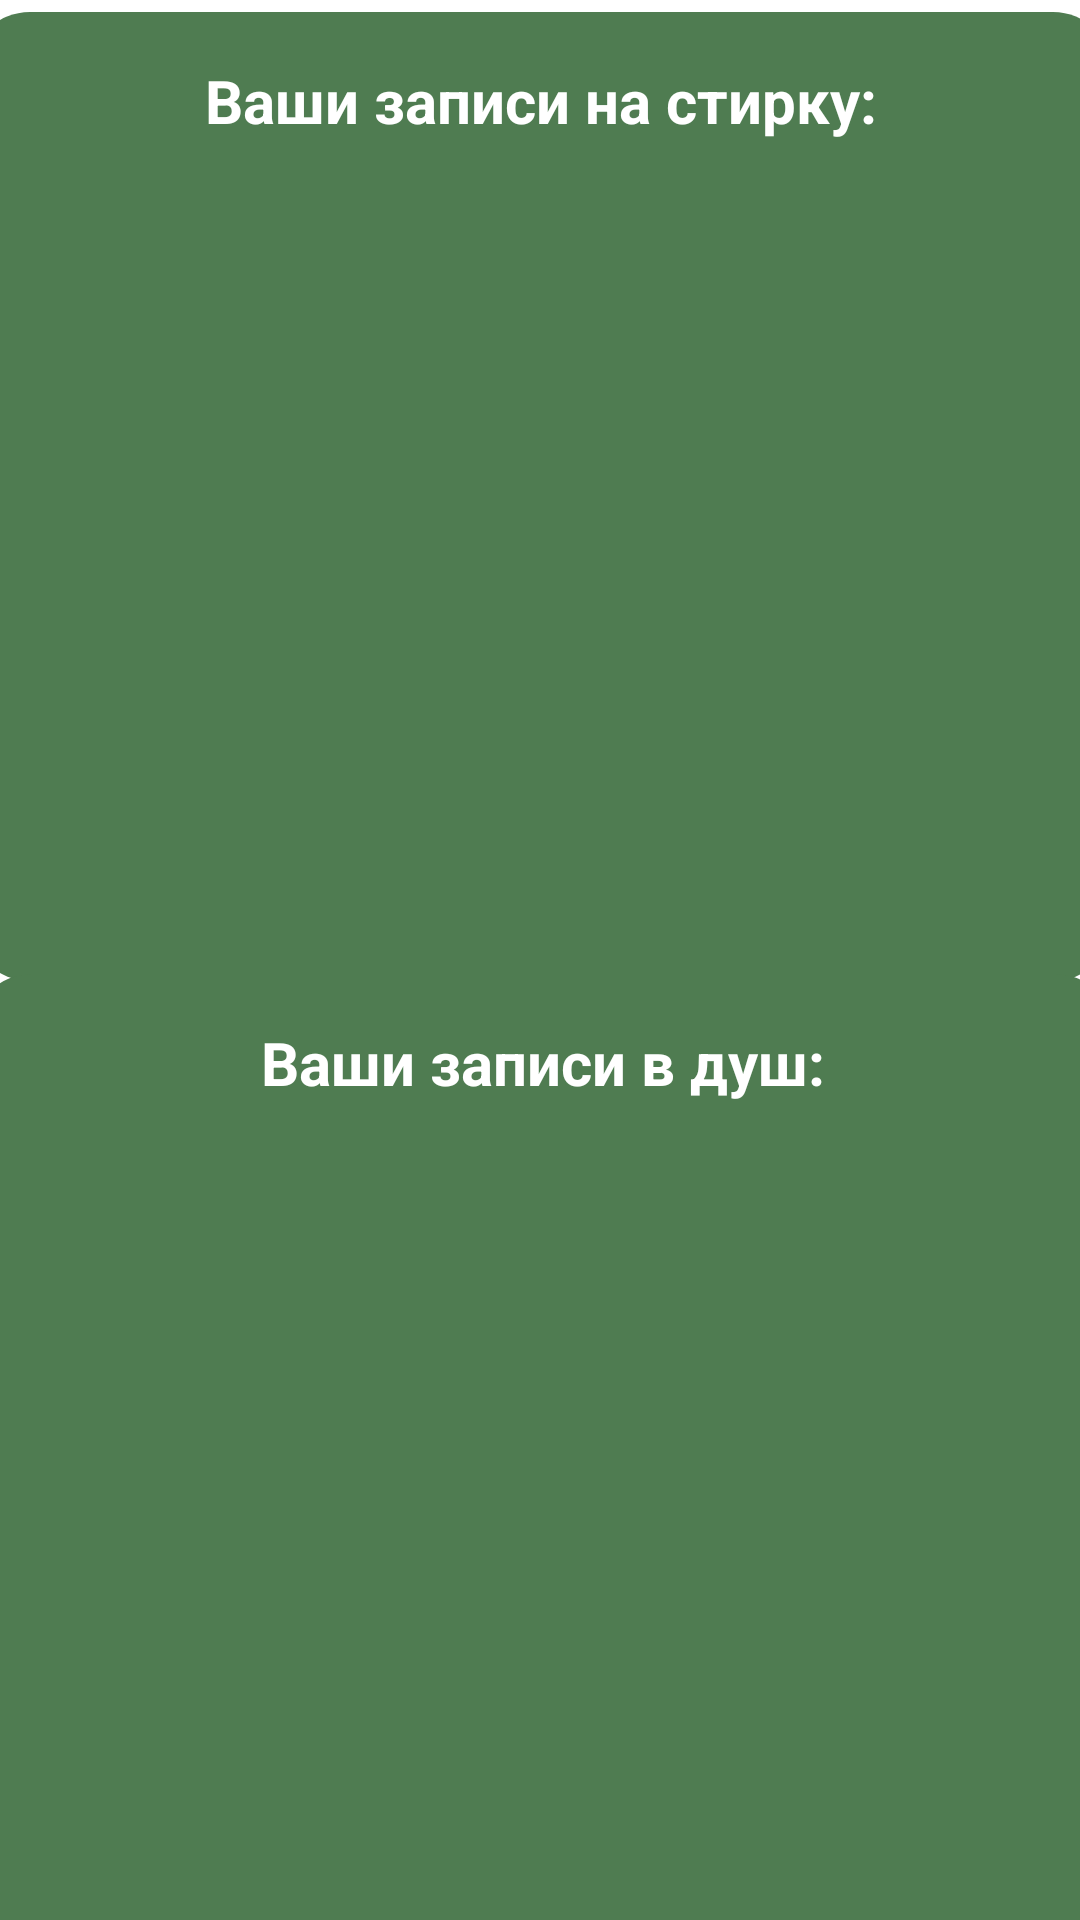

Android layout source for this screen:
<!-- AndroidManifest.xml: application theme Theme.NewCursovaya -->
<!-- res/layout/fragment_history.xml -->
<?xml version="1.0" encoding="utf-8"?>
<androidx.constraintlayout.widget.ConstraintLayout xmlns:android="http://schemas.android.com/apk/res/android"
    xmlns:app="http://schemas.android.com/apk/res-auto"
    xmlns:tools="http://schemas.android.com/tools"
    android:layout_width="match_parent"
    android:layout_height="match_parent"
    android:orientation="vertical"
    app:circularflow_defaultRadius="10dp"
    app:layout_constraintCircleRadius="10dp"
    tools:context=".ui.history.HistoryFragment">


    <LinearLayout
        android:id="@+id/linearLayout"
        android:layout_width="381dp"
        android:layout_height="323dp"
        android:layout_marginTop="4dp"
        android:alpha="10"
        android:background="@drawable/rounded_background"
        android:gravity="center"
        app:layout_constraintEnd_toEndOf="parent"
        app:layout_constraintStart_toStartOf="parent"
        app:layout_constraintTop_toTopOf="parent">

        <TextView
            android:id="@+id/textView3"
            android:layout_width="wrap_content"
            android:layout_height="wrap_content"
            android:layout_gravity="top"
            android:paddingTop="16dp"
            android:text="Ваши записи на стирку:"
            android:textColor="#FFFFFF"
            android:textSize="20sp"
            android:textStyle="bold"
            app:layout_constraintEnd_toEndOf="parent"
            app:layout_constraintStart_toStartOf="parent" />
    </LinearLayout>

    <LinearLayout
        android:layout_width="381dp"
        android:layout_height="323dp"
        android:alpha="10"
        android:background="@drawable/rounded_background"
        android:gravity="center"
        app:layout_constraintBottom_toBottomOf="parent"
        app:layout_constraintEnd_toEndOf="parent"
        app:layout_constraintHorizontal_bias="0.466"
        app:layout_constraintStart_toStartOf="parent"
        app:layout_constraintTop_toBottomOf="@+id/linearLayout"
        app:layout_constraintVertical_bias="0.246">

        <TextView
            android:id="@+id/textView4"
            android:layout_width="wrap_content"
            android:layout_height="wrap_content"
            android:layout_gravity="top"
            android:paddingTop="16dp"
            android:text="Ваши записи в душ:"
            android:textColor="#FFFFFF"
            android:textSize="20sp"
            android:textStyle="bold" />
    </LinearLayout>

</androidx.constraintlayout.widget.ConstraintLayout>
<!-- resources referenced by this layout -->
<resources>
  <!-- drawable rounded_background (drawable) -->
  <?xml version="1.0" encoding="utf-8"?>
      <shape xmlns:android="http://schemas.android.com/apk/res/android">
          <solid android:color="#4F7C51"/> 
          <corners android:radius="20dp"/> 
      </shape>
  <style name="Theme.NewCursovaya" parent="Theme.MaterialComponents.DayNight.DarkActionBar">
          
          <item name="colorPrimary">#186316</item>
          <item name="colorPrimaryVariant">@color/purple_700</item>
          <item name="colorOnPrimary">@color/white</item>
          
          <item name="colorSecondary">@color/teal_200</item>
          <item name="colorSecondaryVariant">@color/teal_700</item>
          <item name="colorOnSecondary">@color/black</item>
          
          <item name="android:statusBarColor">?attr/colorPrimaryVariant</item>
          
      </style>
  <color name="purple_700">#325528</color>
  <color name="white">#FFFFFFFF</color>
  <color name="teal_200">#5764B851</color>
  <color name="teal_700">#5AA34D</color>
  <color name="black">#FFFFFF</color>
</resources>
